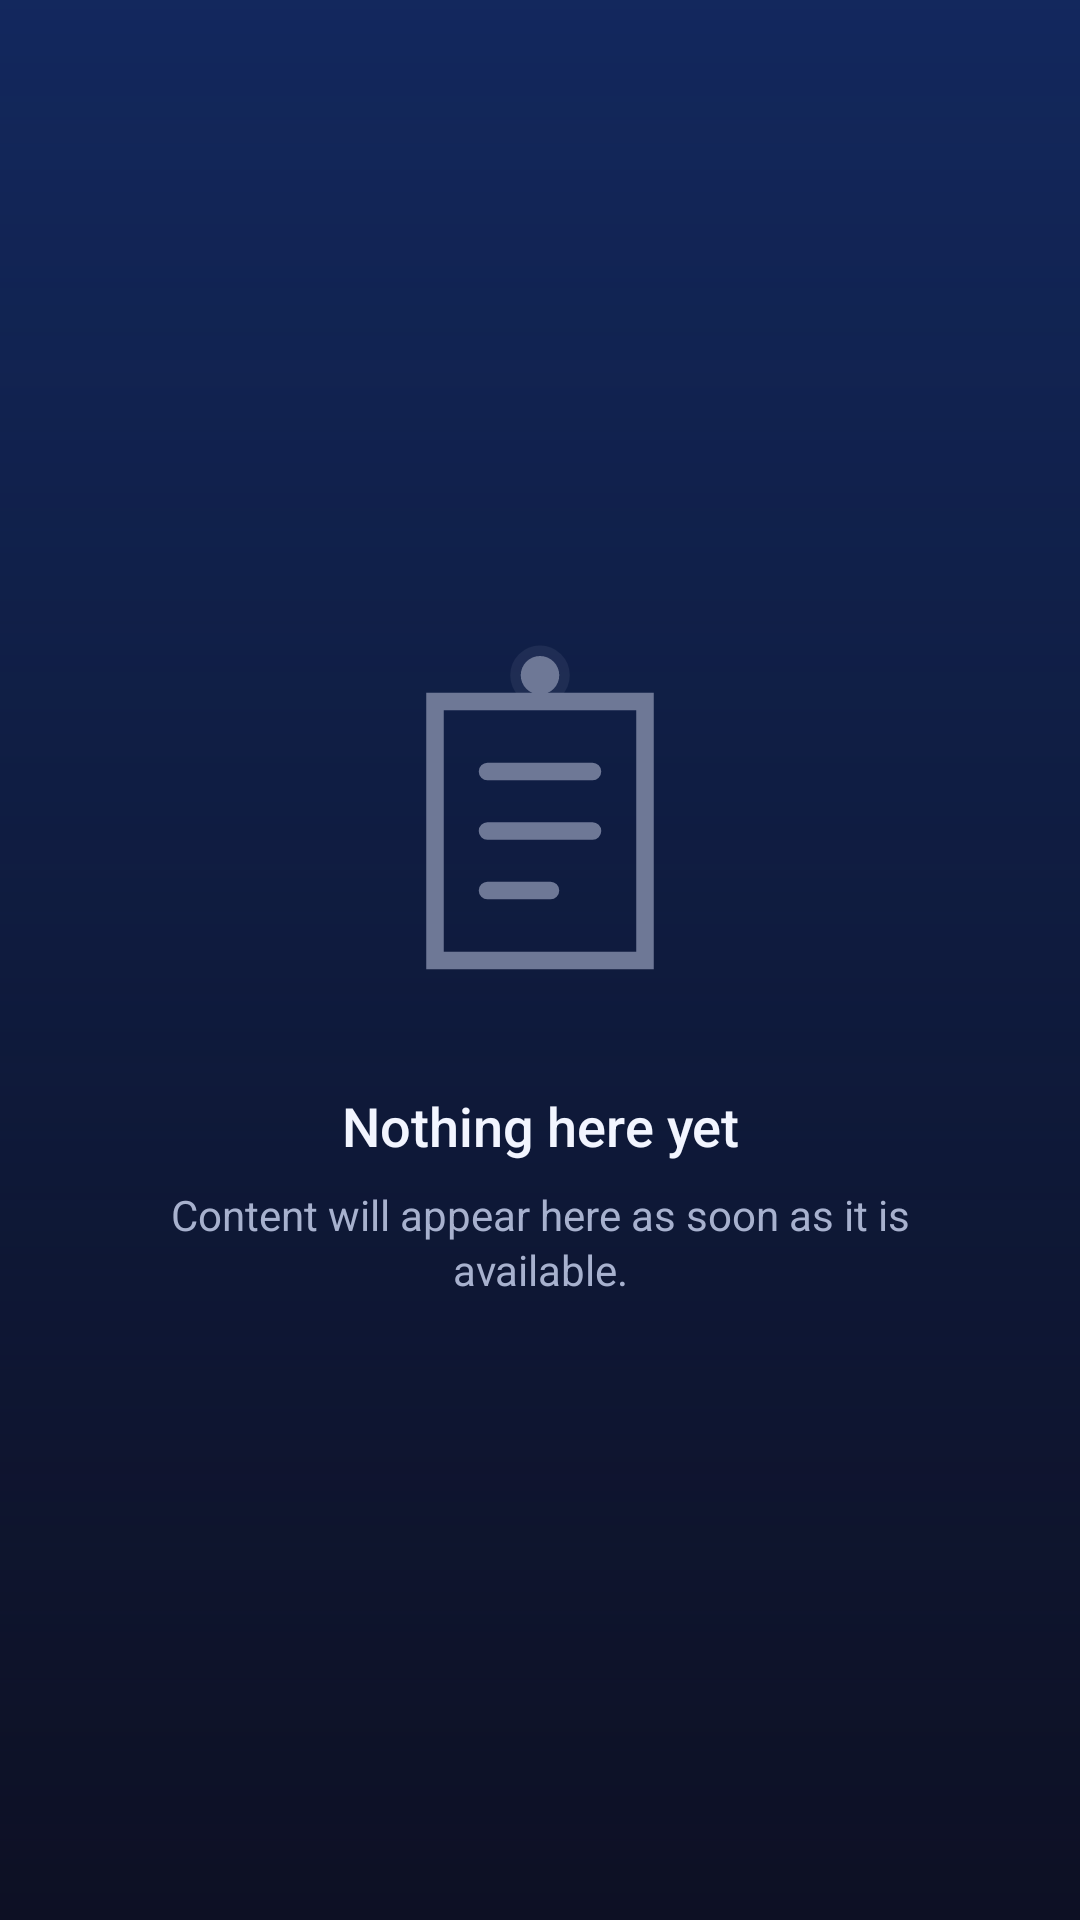

Produce the Android XML layout that renders to this screen, including the resource entries it uses.
<!-- AndroidManifest.xml: application theme Theme.TournamentArena -->
<!-- res/layout/view_empty_state.xml -->
<?xml version="1.0" encoding="utf-8"?>
<LinearLayout xmlns:android="http://schemas.android.com/apk/res/android"
    android:id="@+id/empty_container"
    android:layout_width="match_parent"
    android:layout_height="match_parent"
    android:gravity="center"
    android:orientation="vertical"
    android:padding="@dimen/ta_state_view_padding">

    <ImageView
        android:id="@+id/empty_illustration"
        android:layout_width="@dimen/ta_illustration_size"
        android:layout_height="@dimen/ta_illustration_size"
        android:contentDescription="@string/cd_empty_illustration"
        android:scaleType="fitCenter"
        android:src="@drawable/ic_illustration_empty"
        app:tint="@color/ta_color_text_tertiary"
        xmlns:app="http://schemas.android.com/apk/res-auto"/>

    <TextView
        android:id="@+id/empty_title"
        style="@style/TextAppearance.TA.Title"
        android:layout_width="wrap_content"
        android:layout_height="wrap_content"
        android:layout_marginTop="@dimen/ta_space_lg"
        android:gravity="center"
        android:text="@string/state_empty_title"/>

    <TextView
        android:id="@+id/empty_message"
        style="@style/TextAppearance.TA.Body"
        android:layout_width="wrap_content"
        android:layout_height="wrap_content"
        android:layout_marginTop="@dimen/ta_space_sm"
        android:gravity="center"
        android:text="@string/state_empty_message"/>

    <com.google.android.material.button.MaterialButton
        android:id="@+id/empty_action"
        style="@style/Widget.TA.SmallButton"
        android:layout_marginTop="@dimen/ta_space_lg"
        android:text="@string/action_refresh"
        android:visibility="gone"/>
</LinearLayout>
<!-- resources referenced by this layout -->
<resources>
  <color name="ta_color_text_tertiary">#6E7896</color>
  <dimen name="ta_illustration_size">140dp</dimen>
  <dimen name="ta_space_lg">16dp</dimen>
  <dimen name="ta_space_sm">8dp</dimen>
  <dimen name="ta_state_view_padding">32dp</dimen>
  <string name="action_refresh">Refresh</string>
  <string name="cd_empty_illustration">Empty state illustration</string>
  <string name="state_empty_message">Content will appear here as soon as it is available.</string>
  <string name="state_empty_title">Nothing here yet</string>
  <color name="ta_color_stroke_strong">#3A4568</color>
  <color name="ta_color_transparent">#00000000</color>
  <color name="ta_color_primary_soft">#2600E5FF</color>
  <color name="ta_color_primary">#00E5FF</color>
  <dimen name="ta_text_body">14sp</dimen>
  <color name="ta_color_text_secondary">#A7B1CE</color>
  <dimen name="ta_line_spacing_extra_tight">2dp</dimen>
  <dimen name="ta_text_title">18sp</dimen>
  <color name="ta_color_text_primary">#F2F5FF</color>
  <dimen name="ta_button_height_small">40dp</dimen>
  <dimen name="ta_elevation_none">0dp</dimen>
  <dimen name="ta_space_md">12dp</dimen>
  <color name="ta_color_primary_dark">#00A6BF</color>
  <color name="ta_color_text_on_primary">#04131A</color>
  <color name="ta_color_tertiary">#7B3BFF</color>
  <color name="ta_color_tertiary_dark">#5024B5</color>
  <color name="ta_color_accent">#FF3D8B</color>
  <color name="ta_color_error">#FF4D6A</color>
  <color name="ta_color_bg_primary">#080A16</color>
  <color name="ta_color_surface">#141A2E</color>
  <color name="ta_color_text_inverse">#05060F</color>
  <color name="ta_color_ripple">#33FFFFFF</color>
  <color name="ta_color_bg_space">#04050C</color>
  <color name="ta_color_nav_background">#0B0E1E</color>
  <dimen name="ta_button_height">52dp</dimen>
  <dimen name="ta_button_min_width">120dp</dimen>
  <dimen name="ta_button_padding_horizontal">20dp</dimen>
  <style name="TextAppearance.TA.Button.Secondary" parent="TextAppearance.TA.Button">
          <item name="android:textColor">@color/selector_button_text_secondary</item>
      </style>
  <dimen name="ta_button_corner_radius">14dp</dimen>
  <color name="ta_color_bg_secondary">#0D1024</color>
  <color name="ta_color_glow_blue">#552F6BFF</color>
  <color name="ta_color_surface_elevated">#1B2340</color>
  <style name="Widget.TA.BottomSheet" parent="Widget.MaterialComponents.BottomSheet.Modal">
          <item name="android:background">@drawable/bg_bottom_sheet</item>
          <item name="behavior_peekHeight">@dimen/ta_card_min_height</item>
      </style>
  <dimen name="ta_toolbar_height">58dp</dimen>
  <dimen name="ta_stroke_thin">1dp</dimen>
  <dimen name="ta_stroke_thick">2dp</dimen>
  <dimen name="ta_input_corner_radius">14dp</dimen>
  <dimen name="ta_bottom_nav_height">64dp</dimen>
  <dimen name="ta_bottom_nav_icon_size">22dp</dimen>
  <style name="TextAppearance.TA.NavLabel.Active" parent="TextAppearance.TA.NavLabel">
          <item name="android:textStyle">bold</item>
      </style>
  <style name="TextAppearance.TA.NavLabel" parent="android:TextAppearance">
          <item name="android:textSize">@dimen/ta_bottom_nav_label_size</item>
          <item name="android:fontFamily">sans-serif-medium</item>
      </style>
  <dimen name="ta_card_corner_radius">18dp</dimen>
  <color name="ta_color_stroke_subtle">#1C2340</color>
  <dimen name="ta_chip_height">30dp</dimen>
  <dimen name="ta_radius_pill">100dp</dimen>
  <dimen name="ta_text_caption">12sp</dimen>
  <color name="ta_color_control_disabled">#38405C</color>
  <dimen name="ta_radius_xl">20dp</dimen>
  <color name="ta_color_stroke">#2A3454</color>
  <style name="TextAppearance.TA.Link" parent="TextAppearance.TA.BodyStrong">
          <item name="android:textColor">@color/ta_color_text_link</item>
      </style>
  <dimen name="ta_text_title_large">20sp</dimen>
  <dimen name="ta_line_spacing_extra">4dp</dimen>
  <dimen name="ta_card_min_height">96dp</dimen>
</resources>
